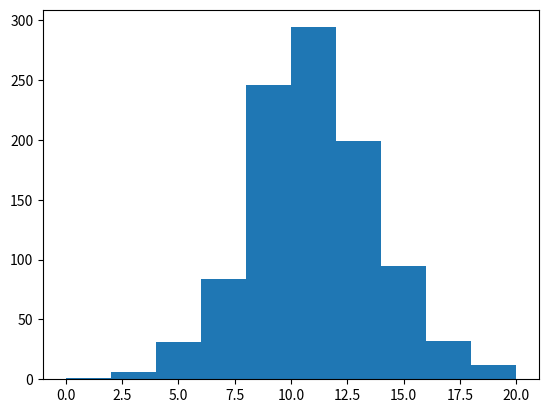

Source code (Python):
# -*- coding: utf-8 -*-
"""
Created on Fri Mar 29 20:24:56 2019

[redacted]
"""
import numpy as np
n    = 1000   #students number 
m    = 10     #money
dm   = 2      #paid
k    = 1000   #game times
stop = False  #whether drop when money is 0 

students = np.zeros(n)+m
def select():
    p1ayer = np.random.randint(n,size = 2)
    while p1ayer[0]== p1ayer[1]:
        p1ayer[1] = np.random.randint(n)
    return p1ayer

for i in range(0,k):
    player = select()
    if stop :
        while students[player[0]]== 0 or students[player[1]]==0:
            player = select()
    while True:
        result = np.random.randint(3)
        if   result == 0:
            students[player[0]]+=dm
            students[player[1]]-=dm
            break
        elif result == 1:
            students[player[0]]-=dm
            students[player[1]]+=dm
            break
import matplotlib.pyplot as plt
plt.hist(students)
plt.show()

